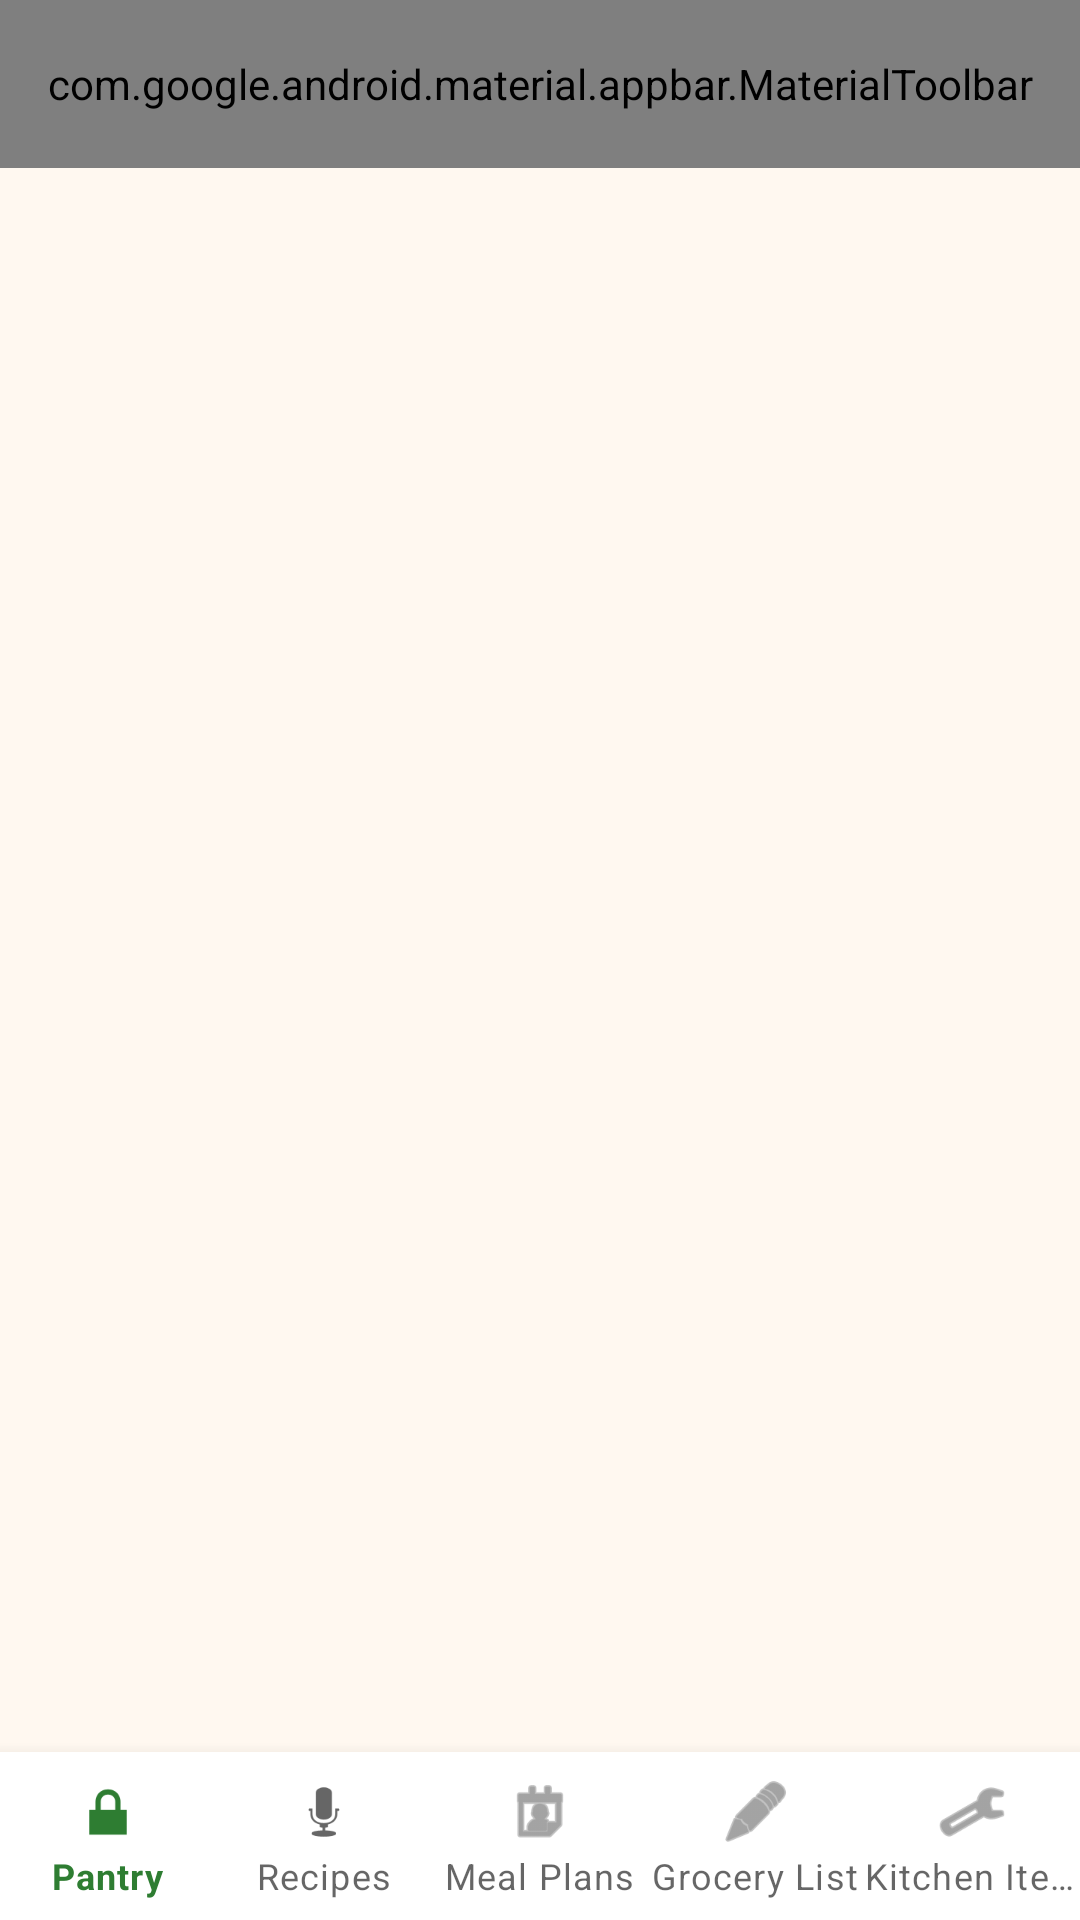

Layout XML and referenced resources for this Android screen:
<!-- AndroidManifest.xml: activity theme Theme.CozyCook -->
<!-- res/layout/activity_main.xml -->
<?xml version="1.0" encoding="utf-8"?>
<androidx.constraintlayout.widget.ConstraintLayout
    xmlns:android="http://schemas.android.com/apk/res/android"
    xmlns:app="http://schemas.android.com/apk/res-auto"
    android:layout_width="match_parent"
    android:layout_height="match_parent">

    <com.google.android.material.appbar.MaterialToolbar
        android:id="@+id/toolbar"
        android:layout_width="0dp"
        android:layout_height="?attr/actionBarSize"
        app:layout_constraintTop_toTopOf="parent"
        app:layout_constraintStart_toStartOf="parent"
        app:layout_constraintEnd_toEndOf="parent"
        app:title="@string/app_name"
        app:menu="@menu/main" />

    <FrameLayout
        android:id="@+id/fragment_container"
        android:layout_width="0dp"
        android:layout_height="0dp"
        app:layout_constraintTop_toBottomOf="@id/toolbar"
        app:layout_constraintBottom_toTopOf="@id/bottom_nav"
        app:layout_constraintStart_toStartOf="parent"
        app:layout_constraintEnd_toEndOf="parent" />

    <com.google.android.material.bottomnavigation.BottomNavigationView
        android:id="@+id/bottom_nav"
        android:layout_width="0dp"
        android:layout_height="wrap_content"
        app:layout_constraintBottom_toBottomOf="parent"
        app:layout_constraintStart_toStartOf="parent"
        app:layout_constraintEnd_toEndOf="parent"
        app:menu="@menu/bottom_nav"
        app:labelVisibilityMode="labeled" />
</androidx.constraintlayout.widget.ConstraintLayout>
<!-- resources referenced by this layout -->
<resources>
  <string name="app_name">Cozy Cook</string>
  <style name="Theme.CozyCook" parent="Theme.MaterialComponents.Light.NoActionBar">
          <item name="colorPrimary">@color/primary</item>
          <item name="colorPrimaryDark">@color/primary_dark</item>
          <item name="colorAccent">@color/accent</item>
          <item name="android:statusBarColor">@color/primary_dark</item>
          <item name="android:navigationBarColor">@color/surface</item>
          <item name="android:windowBackground">@color/background</item>
      </style>
  <color name="primary">#2E7D32</color>
  <color name="primary_dark">#1B5E20</color>
  <color name="accent">#FF9800</color>
  <color name="surface">#FFFFFF</color>
  <color name="background">#FFF8F0</color>
</resources>
